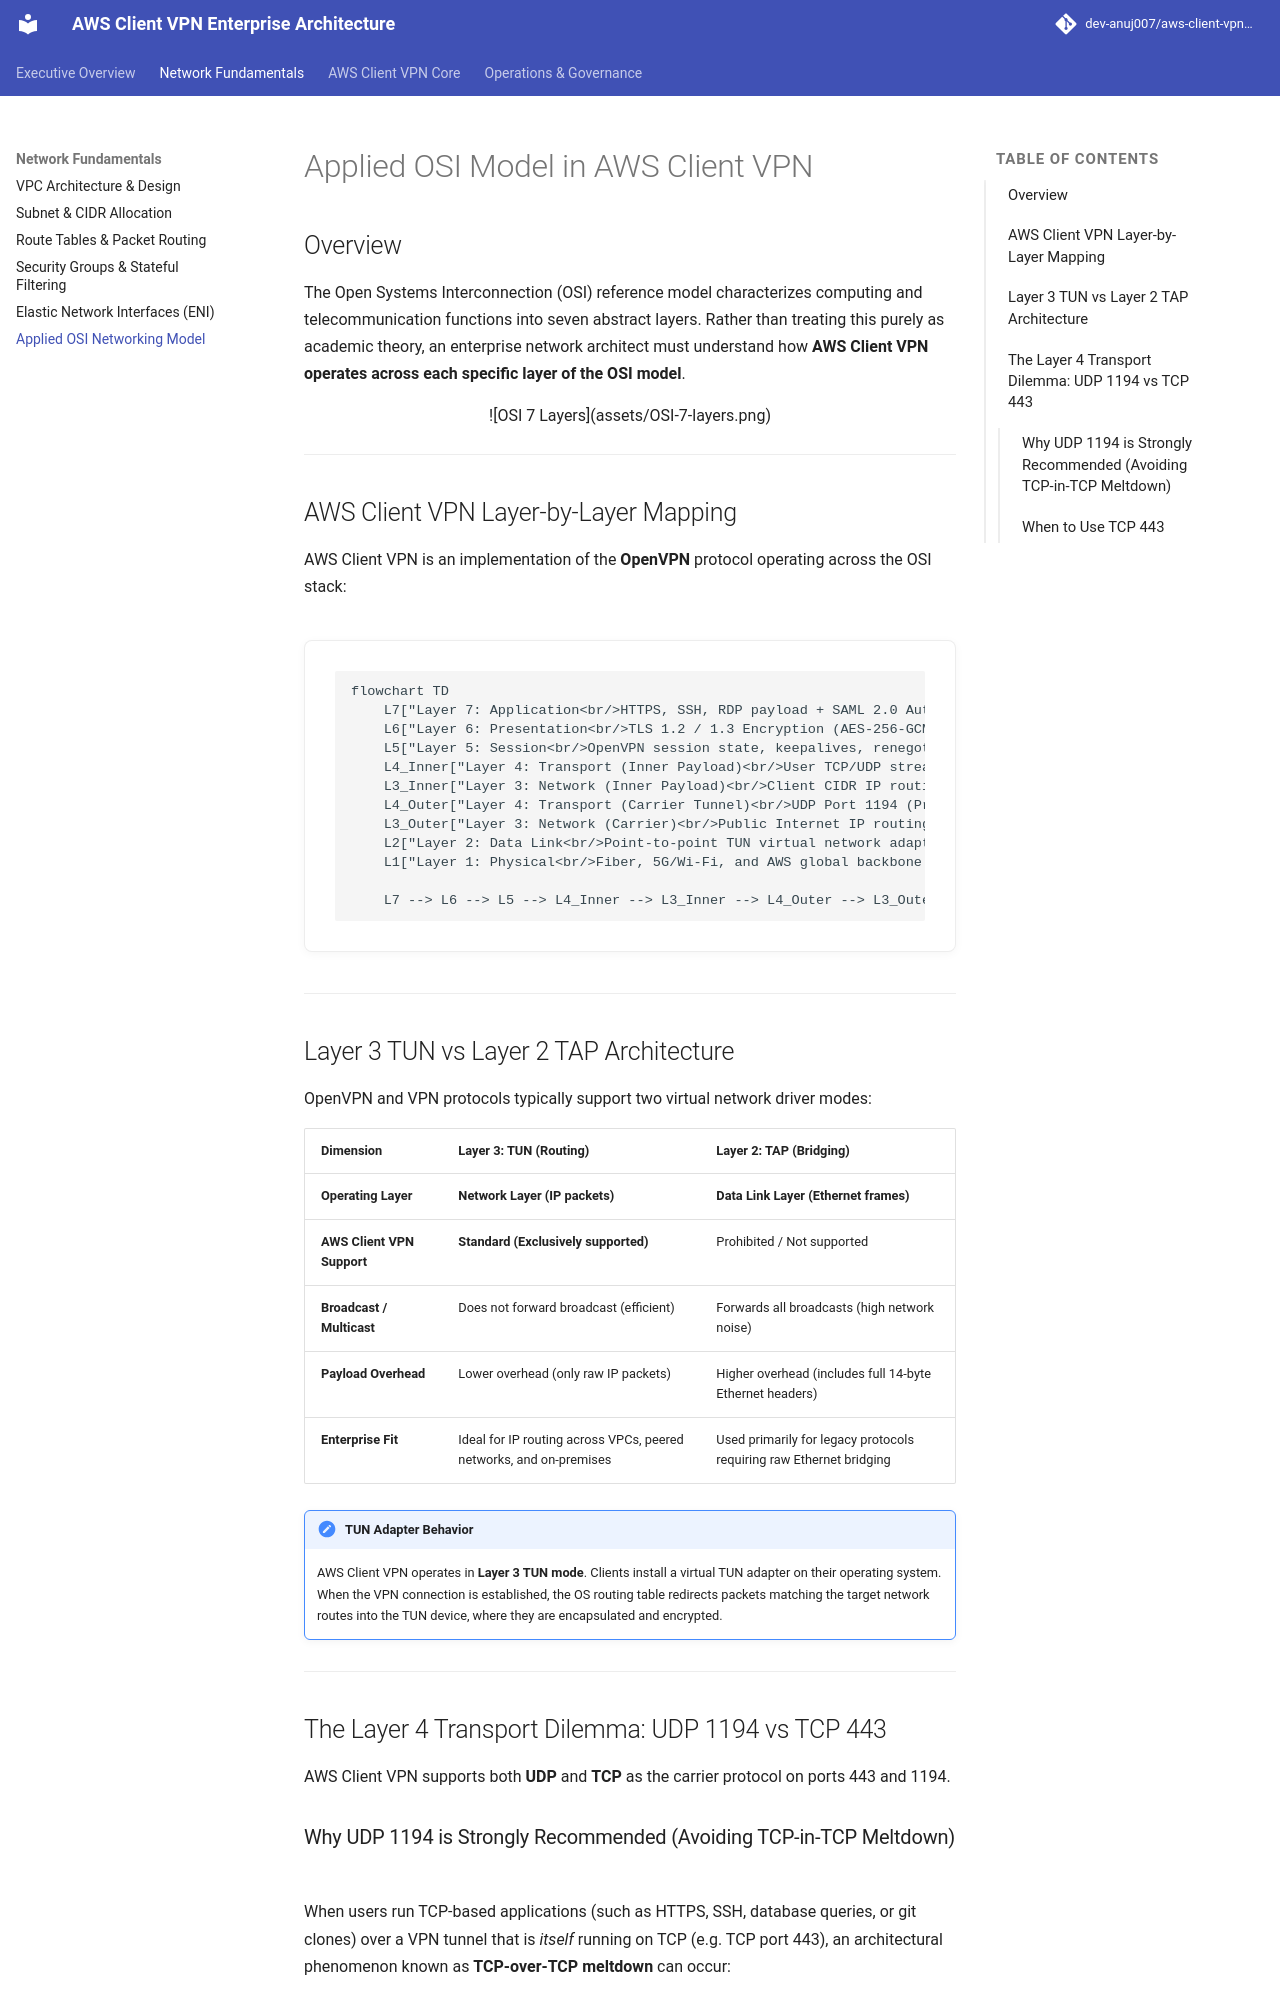

repository: dev-anuj007/aws-client-vpn-architecture · page: osi-model/index.html · generator: mkdocs

# Applied OSI Model in AWS Client VPN

## Overview
The Open Systems Interconnection (OSI) reference model characterizes computing and telecommunication functions into seven abstract layers. Rather than treating this purely as academic theory, an enterprise network architect must understand how **AWS Client VPN operates across each specific layer of the OSI model**.

<center>![OSI 7 Layers](assets/OSI-7-layers.png)</center>

---

## AWS Client VPN Layer-by-Layer Mapping

AWS Client VPN is an implementation of the **OpenVPN** protocol operating across the OSI stack:

```mermaid
flowchart TD
    L7["Layer 7: Application<br/>HTTPS, SSH, RDP payload + SAML 2.0 Auth"]
    L6["Layer 6: Presentation<br/>TLS 1.2 / 1.3 Encryption (AES-256-GCM)"]
    L5["Layer 5: Session<br/>OpenVPN session state, keepalives, renegotiation"]
    L4_Inner["Layer 4: Transport (Inner Payload)<br/>User TCP/UDP streams destined for VPC workloads"]
    L3_Inner["Layer 3: Network (Inner Payload)<br/>Client CIDR IP routing (172.16.0.45 to 10.0.1.50)"]
    L4_Outer["Layer 4: Transport (Carrier Tunnel)<br/>UDP Port 1194 (Preferred) OR TCP Port 443"]
    L3_Outer["Layer 3: Network (Carrier)<br/>Public Internet IP routing between client ISP and AWS endpoint"]
    L2["Layer 2: Data Link<br/>Point-to-point TUN virtual network adapter"]
    L1["Layer 1: Physical<br/>Fiber, 5G/Wi-Fi, and AWS global backbone physical cabling"]

    L7 --> L6 --> L5 --> L4_Inner --> L3_Inner --> L4_Outer --> L3_Outer --> L2 --> L1
```

---

## Layer 3 TUN vs Layer 2 TAP Architecture

OpenVPN and VPN protocols typically support two virtual network driver modes:

| Dimension | Layer 3: TUN (Routing) | Layer 2: TAP (Bridging) |
| :--- | :--- | :--- |
| **Operating Layer** | **Network Layer (IP packets)** | **Data Link Layer (Ethernet frames)** |
| **AWS Client VPN Support** | **Standard (Exclusively supported)** | Prohibited / Not supported |
| **Broadcast / Multicast** | Does not forward broadcast (efficient) | Forwards all broadcasts (high network noise) |
| **Payload Overhead** | Lower overhead (only raw IP packets) | Higher overhead (includes full 14-byte Ethernet headers) |
| **Enterprise Fit** | Ideal for IP routing across VPCs, peered networks, and on-premises | Used primarily for legacy protocols requiring raw Ethernet bridging |

!!! note "TUN Adapter Behavior"
    AWS Client VPN operates in **Layer 3 TUN mode**. Clients install a virtual TUN adapter on their operating system. When the VPN connection is established, the OS routing table redirects packets matching the target network routes into the TUN device, where they are encapsulated and encrypted.

---

## The Layer 4 Transport Dilemma: UDP 1194 vs TCP 443

AWS Client VPN supports both **UDP** and **TCP** as the carrier protocol on ports 443 and 1194.
